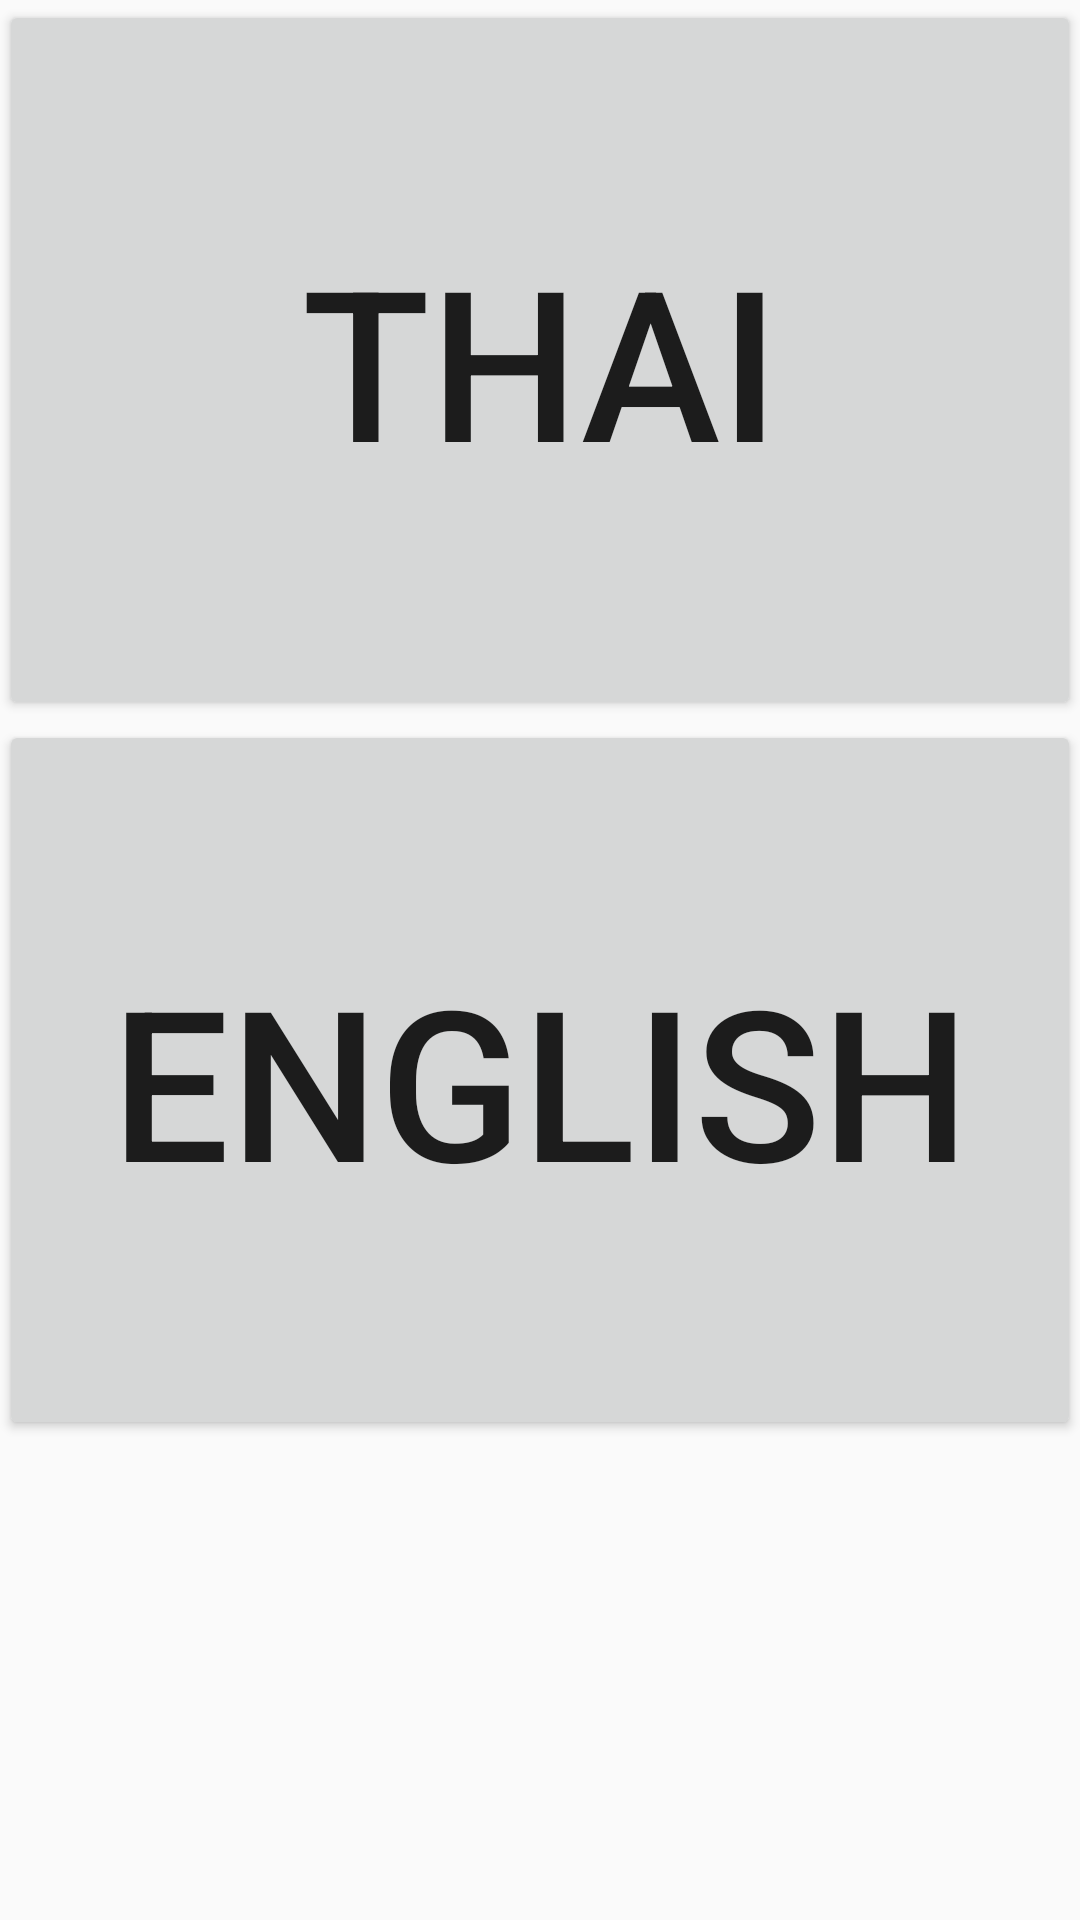

Produce the Android XML layout that renders to this screen, including the resource entries it uses.
<!-- AndroidManifest.xml: application theme myStyle -->
<!-- res/layout/activity_language.xml -->
<RelativeLayout xmlns:android="http://schemas.android.com/apk/res/android"
    xmlns:tools="http://schemas.android.com/tools" android:layout_width="match_parent"
    android:layout_height="match_parent" android:paddingLeft="@dimen/activity_horizontal_margin"
    android:paddingRight="@dimen/activity_horizontal_margin"
    android:paddingTop="@dimen/activity_vertical_margin"
    android:paddingBottom="@dimen/activity_vertical_margin" tools:context=".Language">

    <Button
        android:layout_width="match_parent"
        android:layout_height="wrap_content"
        android:text="THAI"
        android:id="@+id/thButton"
        android:layout_alignParentTop="true"
        android:layout_alignParentLeft="true"
        android:layout_alignParentStart="true"
        android:height="240dp"
        android:textSize="70dp" />

    <Button
        android:layout_width="match_parent"
        android:layout_height="wrap_content"
        android:text="ENGLISH"
        android:id="@+id/enButton"
        android:layout_below="@+id/thButton"
        android:layout_alignParentLeft="true"
        android:layout_alignParentStart="true"
        android:height="240dp"
        android:textSize="70dp" />
</RelativeLayout>
<!-- resources referenced by this layout -->
<resources>
  <style name="myStyle" parent="AppTheme">
  
          <item name="android:windowNoTitle">true</item>
          <item name="android:windowContentOverlay">@null</item>
  
      </style>
  <style name="AppTheme" parent="Theme.AppCompat.Light.DarkActionBar">
          
      </style>
</resources>
